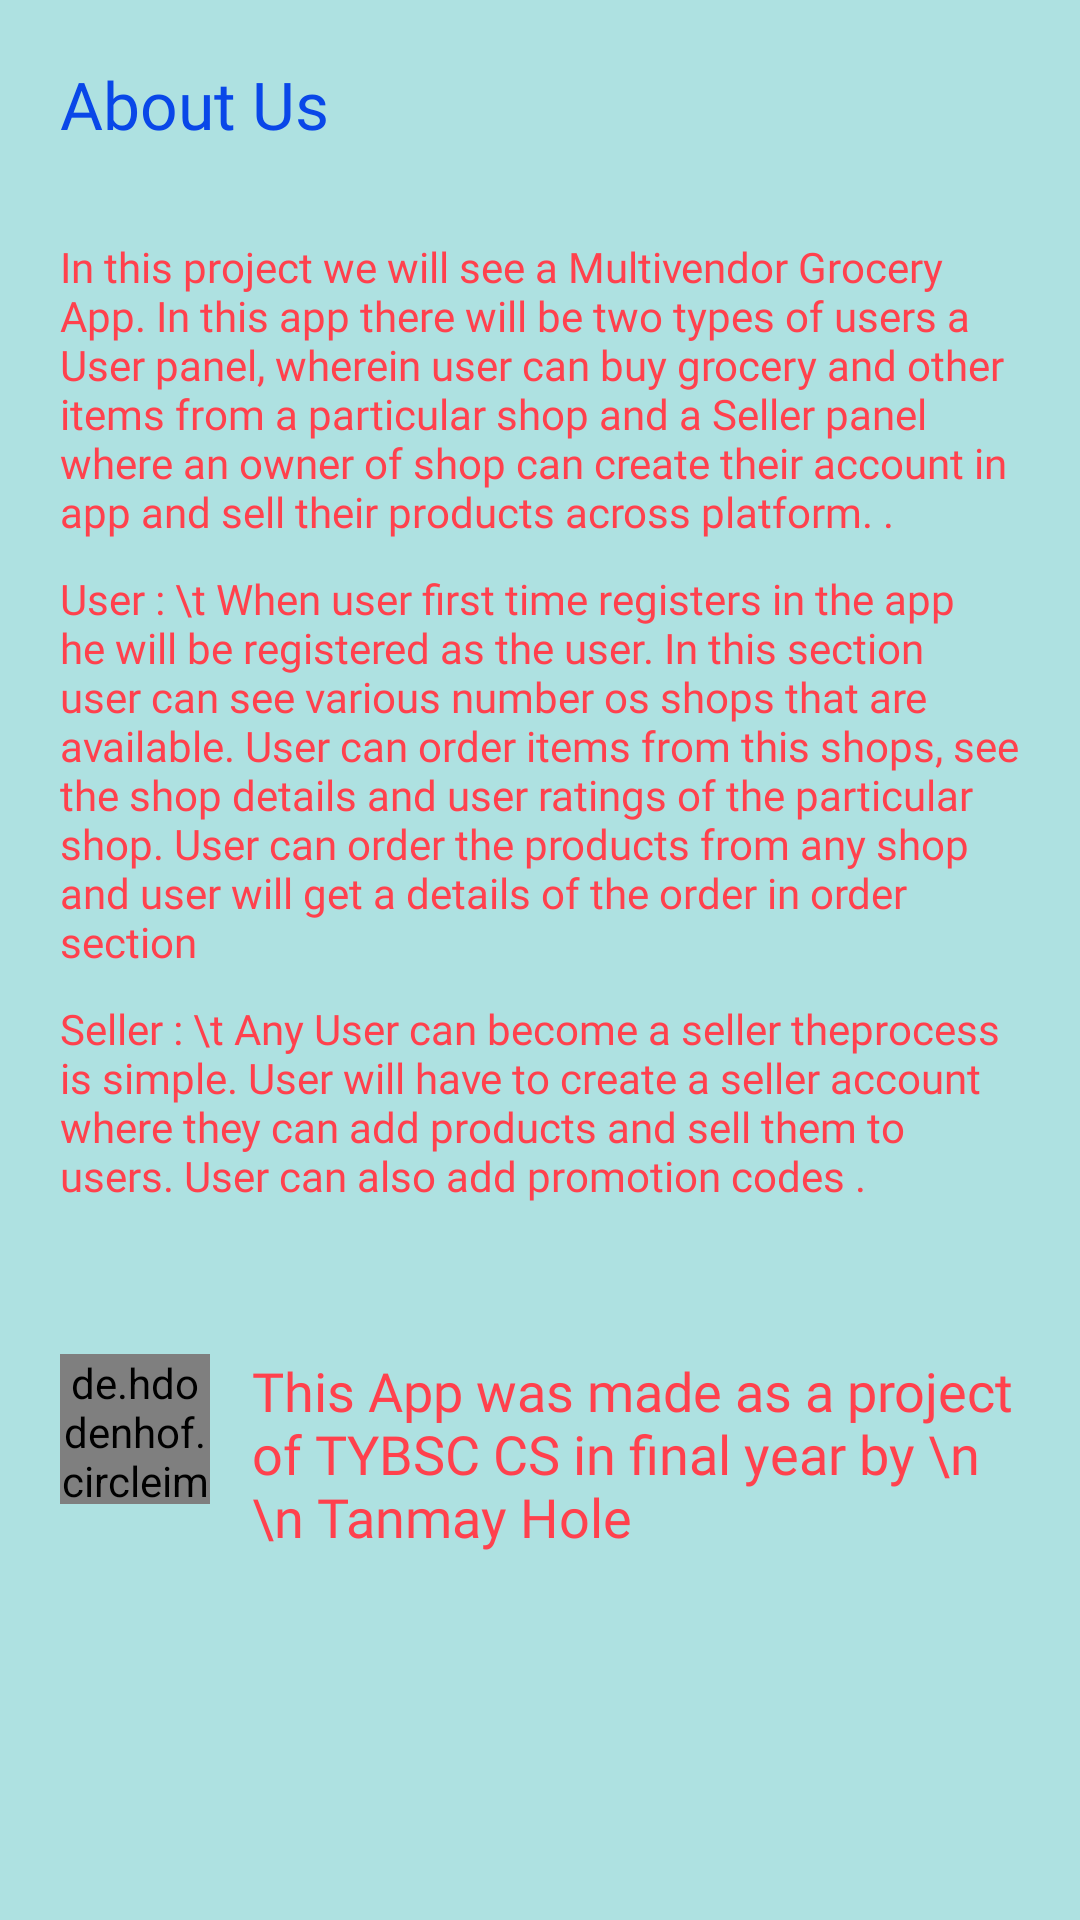

Produce the Android XML layout that renders to this screen, including the resource entries it uses.
<!-- AndroidManifest.xml: application theme AppTheme.NoActionBar -->
<!-- res/layout/fragment_about_us.xml -->
<?xml version="1.0" encoding="utf-8"?>
<FrameLayout xmlns:android="http://schemas.android.com/apk/res/android"
    xmlns:tools="http://schemas.android.com/tools"
    android:layout_width="match_parent"
    android:background="@color/colorAccent"
    android:layout_height="match_parent"
    tools:context=".CommonActivities.AboutUsFragment">

    
    <ScrollView
        android:layout_width="match_parent"
        android:layout_height="match_parent">

        <RelativeLayout
            android:layout_width="match_parent"
            android:layout_height="match_parent"

            android:padding="20dp">

            <TextView
                android:id="@+id/header1"
                android:layout_width="match_parent"
                android:layout_height="wrap_content"
                android:fontFamily="@font/poppins_medium"
                android:text="About Us"
                android:textColor="@color/purple_500"
                android:textSize="22sp" />


            <TextView
                android:id="@+id/text1"
                android:layout_width="match_parent"
                android:layout_height="wrap_content"
                android:layout_below="@+id/header1"
                android:layout_marginTop="30dp"
                android:fontFamily="@font/poppins_light"
                android:text="In this project we will see a Multivendor Grocery App.
In this app there will be two types of users a User panel, wherein user can buy grocery and other items from a particular shop and a Seller panel where an owner of shop can create their account in app and sell their products across platform.
."
                android:textColor="@color/colorRed"
                android:textSize="14sp" />

            <TextView
                android:id="@+id/text2"
                android:layout_width="match_parent"
                android:layout_height="wrap_content"
                android:layout_below="@+id/text1"
                android:layout_marginTop="10dp"
                android:fontFamily="@font/poppins_light"
                android:text="User : \t When user first time registers in the app he will be registered as the user. In this section user can see various number os shops that are available. User can order items from this shops, see  the shop details and user ratings of the particular shop. User can order the products from any shop and user will get a details of the order in order section"
                android:textColor="@color/colorRed"
                android:textSize="14sp" />


            <TextView
                android:id="@+id/text3"
                android:layout_width="match_parent"
                android:layout_height="wrap_content"
                android:layout_below="@+id/text2"
                android:layout_marginTop="10dp"
                android:fontFamily="@font/poppins_light"
                android:text="Seller : \t Any User can become a seller theprocess is simple. User will have to create a seller account where they can add products and sell them to users. User can also add promotion codes ."
                android:textColor="@color/colorRed"
                android:textSize="14sp" />

            <TextView
                android:id="@+id/text4"
                android:visibility="gone"
                android:layout_width="match_parent"
                android:layout_height="wrap_content"
                android:layout_below="@+id/text3"
                android:layout_marginTop="10dp"
                android:fontFamily="@font/poppins_light"
                android:text="We also take an input of time, date, severity, number of vehicles involved, So we can run the important queries like in which particular time the most of the accident occurs, average severity of accidents in one month etc.
We can also take the reasons of accident from users to deduce the reason for that area to be accident prone and we can also inform the respective authorities so that necessary steps should be taken."
                android:textColor="@color/colorRed"
                android:textSize="16sp" />


            <LinearLayout
                android:layout_width="match_parent"
                android:layout_height="wrap_content"
                android:layout_below="@+id/text4"
                android:layout_marginTop="50dp"
                android:orientation="horizontal">

                <RelativeLayout
                    android:layout_width="match_parent"
                    android:layout_height="wrap_content"
                    android:layout_weight="4">

                    <de.hdodenhof.circleimageview.CircleImageView
                        android:layout_width="50dp"
                        android:layout_height="50dp"
                        android:src="@drawable/admin_person_bg" />
                </RelativeLayout>

                <RelativeLayout
                    android:layout_width="match_parent"
                    android:layout_height="wrap_content"
                    android:layout_weight="1">

                    <TextView
                        android:layout_width="match_parent"
                        android:layout_height="wrap_content"
                        android:fontFamily="@font/poppins_light"
                        android:text="This App was made as a project of TYBSC CS in final year by \n \n Tanmay Hole"
                        android:textColor="@color/colorRed"
                        android:textSize="18dp" />
                </RelativeLayout>

            </LinearLayout>

        </RelativeLayout>

    </ScrollView>

</FrameLayout>
<!-- resources referenced by this layout -->
<resources>
  <color name="colorAccent">#aee1e1</color>
  <color name="colorRed">#ff414d</color>
  <color name="purple_500">#0947E8</color>
  <!-- drawable admin_person_bg: png bitmap (drawable, 21694 bytes) -->
  <style name="AppTheme.NoActionBar" parent="Theme.MaterialComponents.DayNight.NoActionBar"> 
          
          <item name="colorPrimary">@color/purple_200</item>
          <item name="colorPrimaryVariant">@color/purple_700</item>
          <item name="colorOnPrimary">@color/white</item>
  
          <item name="colorSecondary">@color/teal_200</item>
          <item name="colorSecondaryVariant">@color/teal_700</item>
          <item name="colorOnSecondary">@color/black</item>
          
          <item name="android:statusBarColor" tools:targetApi="l">@color/colorAccent</item>
  
          <item name="windowActionBar">false</item>
          <item name="windowNoTitle">true</item>
  
      </style>
  <color name="purple_200">#00A5FF</color>
  <color name="purple_700">#FF3700B3</color>
  <color name="white">#FFFFFFFF</color>
  <color name="teal_200">#FF03DAC5</color>
  <color name="teal_700">#FF018786</color>
  <color name="black">#FF000000</color>
</resources>
